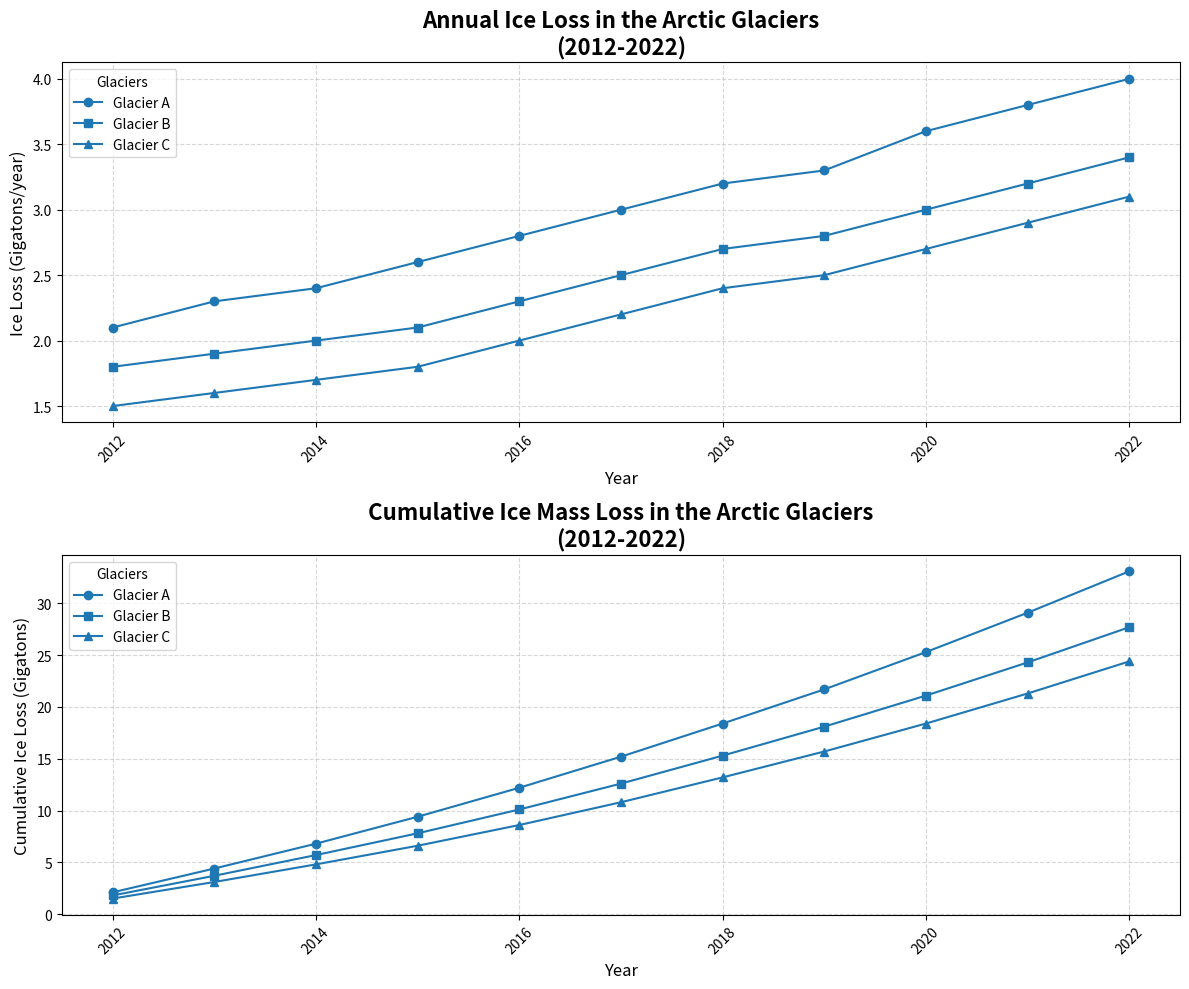

Generate this figure with matplotlib:
import matplotlib.pyplot as plt
import numpy as np

years = np.arange(2012, 2023)

glacier_a = np.array([2.1, 2.3, 2.4, 2.6, 2.8, 3.0, 3.2, 3.3, 3.6, 3.8, 4.0])
glacier_b = np.array([1.8, 1.9, 2.0, 2.1, 2.3, 2.5, 2.7, 2.8, 3.0, 3.2, 3.4])
glacier_c = np.array([1.5, 1.6, 1.7, 1.8, 2.0, 2.2, 2.4, 2.5, 2.7, 2.9, 3.1])

cumulative_a = np.cumsum(glacier_a)
cumulative_b = np.cumsum(glacier_b)
cumulative_c = np.cumsum(glacier_c)

fig, axs = plt.subplots(2, 1, figsize=(12, 10))

axs[0].plot(years, glacier_a, marker='o', label='Glacier A', color='#1f77b4')
axs[0].plot(years, glacier_b, marker='s', label='Glacier B', color='#1f77b4')
axs[0].plot(years, glacier_c, marker='^', label='Glacier C', color='#1f77b4')
axs[0].set_title("Annual Ice Loss in the Arctic Glaciers\n(2012-2022)", fontsize=16, fontweight='bold')
axs[0].set_xlabel("Year", fontsize=12)
axs[0].set_ylabel("Ice Loss (Gigatons/year)", fontsize=12)
axs[0].legend(title='Glaciers', fontsize=10)
axs[0].grid(True, linestyle='--', alpha=0.5)
axs[0].tick_params(axis='x', rotation=45)

axs[1].plot(years, cumulative_a, marker='o', label='Glacier A', color='#1f77b4')
axs[1].plot(years, cumulative_b, marker='s', label='Glacier B', color='#1f77b4')
axs[1].plot(years, cumulative_c, marker='^', label='Glacier C', color='#1f77b4')
axs[1].set_title("Cumulative Ice Mass Loss in the Arctic Glaciers\n(2012-2022)", fontsize=16, fontweight='bold')
axs[1].set_xlabel("Year", fontsize=12)
axs[1].set_ylabel("Cumulative Ice Loss (Gigatons)", fontsize=12)
axs[1].legend(title='Glaciers', fontsize=10)
axs[1].grid(True, linestyle='--', alpha=0.5)
axs[1].tick_params(axis='x', rotation=45)

plt.tight_layout()
plt.show()
